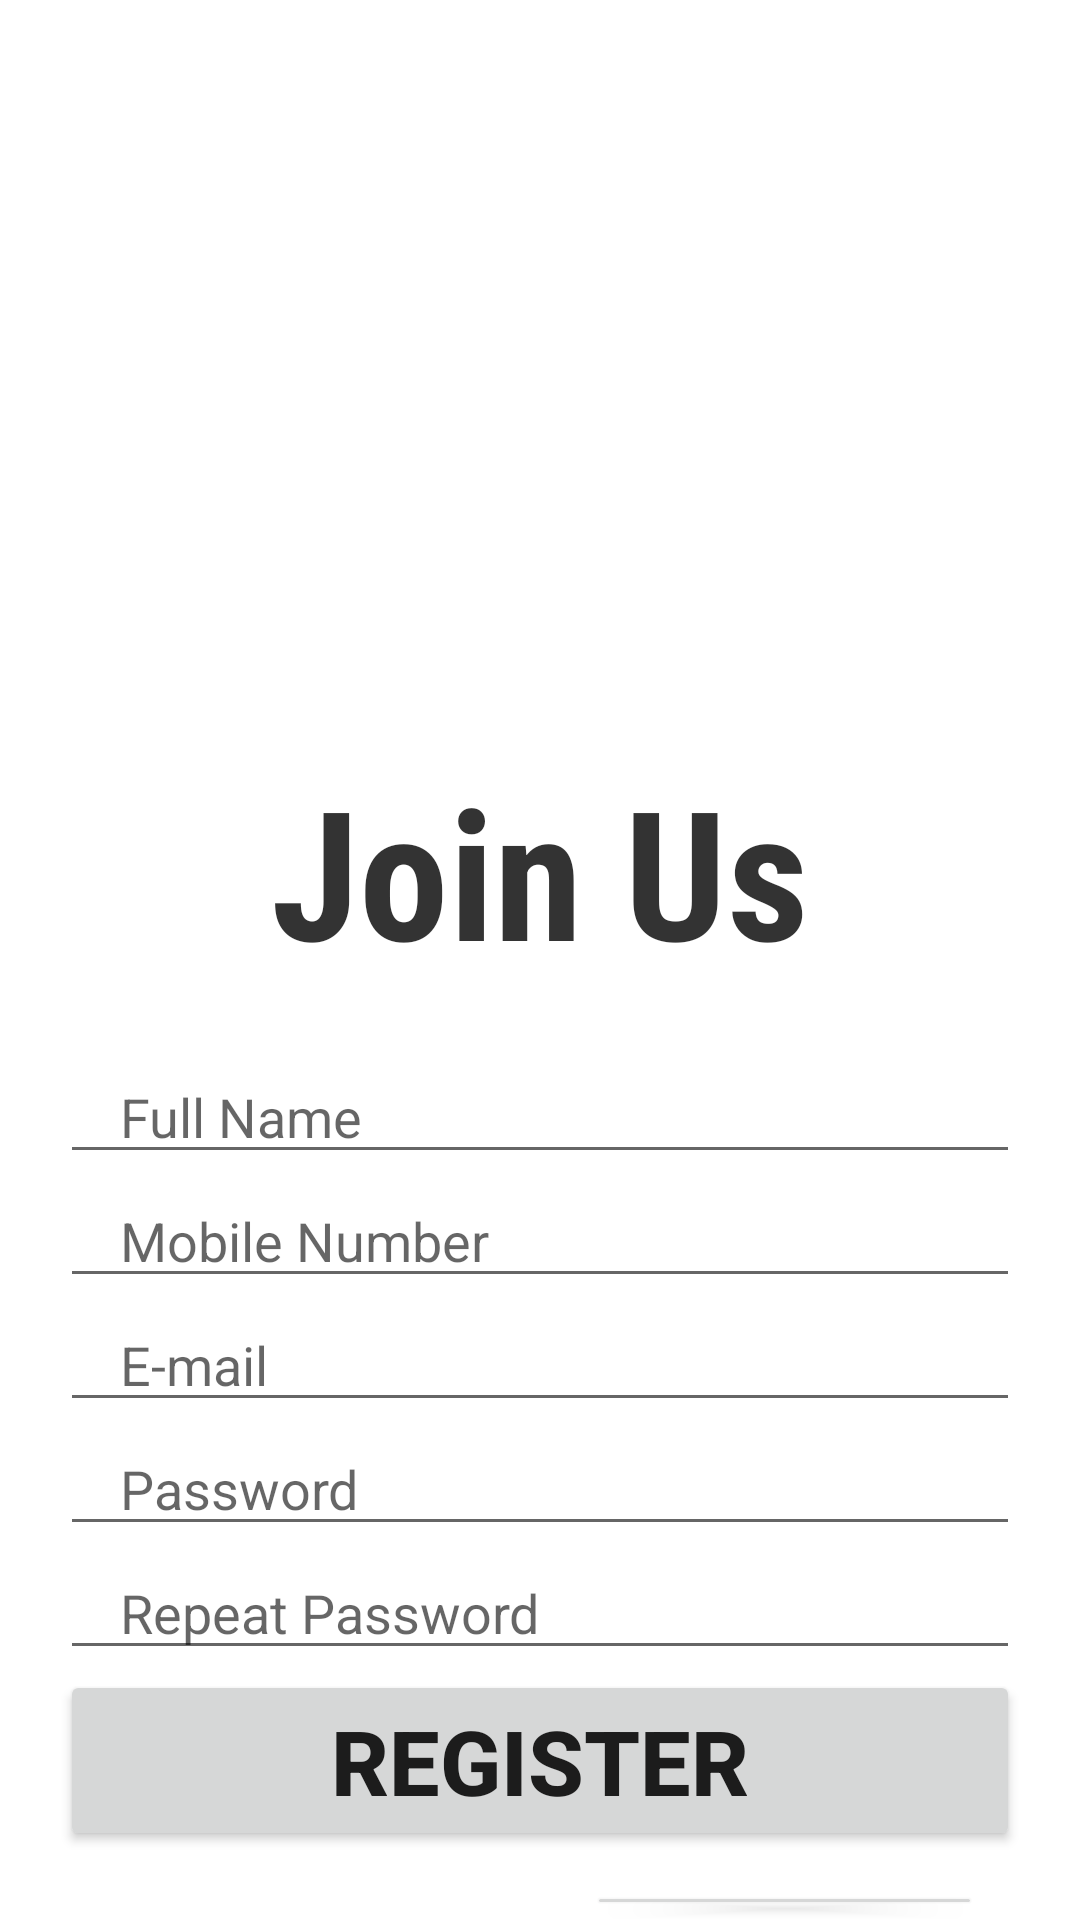

Produce the Android XML layout that renders to this screen, including the resource entries it uses.
<!-- AndroidManifest.xml: application theme Theme.GiveAndTake -->
<!-- res/layout/activity_register.xml -->
<?xml version="1.0" encoding="utf-8"?>
<LinearLayout xmlns:android="http://schemas.android.com/apk/res/android"
    xmlns:tools="http://schemas.android.com/tools"
    android:layout_width="match_parent"
    android:layout_height="match_parent"
    android:orientation="vertical"
    android:gravity="center"
    tools:context=".Register">

    <ImageView
        android:layout_width="match_parent"
        android:layout_height="250dp"
        android:src="@drawable/register_pic" />

    <TextView
        android:layout_width="match_parent"
        android:layout_height="wrap_content"
        android:textStyle="bold"
        android:gravity="center"
        android:textColor="#CC000000"
        android:fontFamily="sans-serif-condensed"
        android:textSize="60sp"
        android:text="Join Us"
        />

    <EditText
        android:layout_marginTop="20dp"
        android:layout_width="match_parent"
        android:layout_height="wrap_content"
        android:inputType="text"
        android:id= "@+id/fullname"
        android:hint="Full Name"
        android:maxLines="1"
        android:layout_marginStart="20dp"
        android:layout_marginEnd="20dp"
        android:paddingStart="20dp"
        android:paddingEnd="0dp"
        />

    <EditText
        android:layout_marginTop="0dp"
        android:layout_width="match_parent"
        android:layout_height="wrap_content"
        android:inputType="phone"
        android:id= "@+id/phone"
        android:hint="Mobile Number"
        android:maxLines="1"
        android:layout_marginStart="20dp"
        android:layout_marginEnd="20dp"
        android:paddingStart="20dp"
        android:paddingEnd="0dp"
        />

    <EditText
        android:id="@+id/email"
        android:layout_width="match_parent"
        android:layout_height="wrap_content"
        android:layout_marginStart="20dp"
        android:layout_marginTop="0dp"
        android:layout_marginEnd="20dp"
        android:hint="E-mail"
        android:inputType="textEmailAddress"
        android:maxLines="1"
        android:paddingStart="20dp"
        android:paddingEnd="0dp" />

    <EditText
        android:layout_width="match_parent"
        android:layout_height="wrap_content"
        android:inputType="textPassword"
        android:id= "@+id/password"
        android:hint="Password"
        android:maxLines="1"
        android:layout_marginStart="20dp"
        android:layout_marginEnd="20dp"
        android:paddingStart="20dp"
        android:paddingEnd="0dp"
        />

    <EditText
        android:layout_width="match_parent"
        android:layout_height="wrap_content"
        android:inputType="textPassword"
        android:id= "@+id/conPassword"
        android:hint="Repeat Password"
        android:maxLines="1"
        android:layout_marginStart="20dp"
        android:layout_marginEnd="20dp"
        android:paddingStart="20dp"
        android:paddingEnd="0dp"
        />

    <androidx.appcompat.widget.AppCompatButton
        android:id="@+id/registerBtn"
        android:layout_width="match_parent"
        android:layout_height="wrap_content"
        android:layout_marginStart="20dp"
        android:layout_marginEnd="20dp"
        android:text= "Register"
        android:textStyle="bold"
        android:textSize="30sp"
        />

    <LinearLayout
        android:layout_width="wrap_content"
        android:layout_height="wrap_content"
        android:orientation="horizontal"
        android:layout_gravity="center"
        android:layout_marginTop="10dp">

        <TextView
            android:layout_width="wrap_content"
            android:layout_height="wrap_content"
            android:text="Already have an account?"
            />

        <androidx.appcompat.widget.AppCompatButton
            android:layout_marginStart="5dp"
            android:id="@+id/loginNow"
            android:layout_width="wrap_content"
            android:layout_height="wrap_content"
            android:text= "Login Now"
            android:textSize="20sp"
            android:textStyle= "bold" />

    </LinearLayout>

</LinearLayout>
<!-- resources referenced by this layout -->
<resources>
  <style name="Theme.GiveAndTake" parent="Theme.MaterialComponents.DayNight.NoActionBar">
          
          <item name="colorPrimary">@color/purple_500</item>
          <item name="colorPrimaryVariant">@color/purple_700</item>
          <item name="colorOnPrimary">@color/white</item>
          
          <item name="colorSecondary">@color/teal_200</item>
          <item name="colorSecondaryVariant">@color/teal_700</item>
          <item name="colorOnSecondary">@color/black</item>
          
          <item name="android:statusBarColor">?attr/colorPrimaryVariant</item>
          
      </style>
  <!-- not gathered from this repository: default colours our renderer supplied (Android Studio template values) -->
  <color name="purple_500">#FF6200EE</color>
  <color name="purple_700">#FF3700B3</color>
  <color name="teal_200">#FF03DAC5</color>
  <color name="teal_700">#FF018786</color>
  <color name="black">#FF000000</color>
  <color name="white">#FFFFFFFF</color>
</resources>
